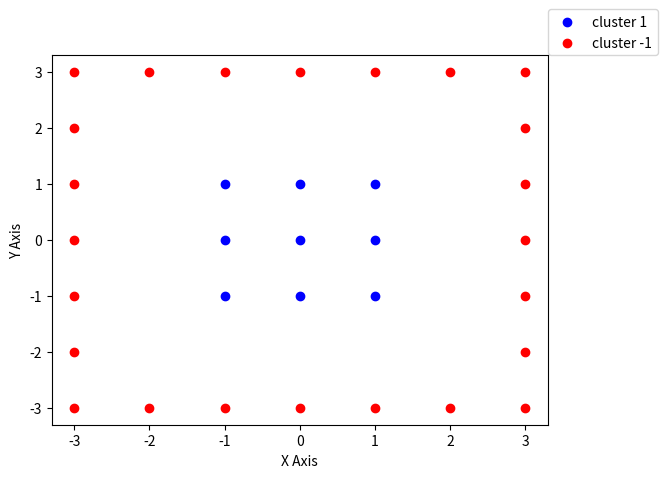

Python code for this plot:

# 2. Soru i şıkkı

# [redacted]
# [redacted]


import numpy as np                #numpy kütüphanesi import edildi
import matplotlib.pyplot as plt   # matplotlib kütüphanesi import edildi


counter=0;                        # Eğitim esnasında doğru çıktıları saymak için counter değiskeni olusturuldu.
                                  # İterasyon sınırına gelmeden tüm noktalar doğru sınıflandırılırsa döngüden çıkılacak    
test_counter=0;                   # Test sonuçlarının doğruluğunu saymak için değişken
iteration=50;                     # 50 iterasyon yapılacak
learning_rate = 1.0;              # learning rate 1 olarak belirlenmiştir.

cluster= [[0,-1,1], [0,0,1], [0,1,1], [1,-1,1], [1,0,1], [1,1,1], [-1,-1,1], [-1,0,1], [-1,1,1],
          [-3,3,-1], [-3,1,-1], [-3,0,-1], [-3,-1,-1], [-3,-3,-1], [-1,3,-1], [-1,-3,-1],
          [0,3,-1], [0,-3,-1], [1,3,-1], [1,-3,-1], [3,3,-1], [3,1,-1], [3,0,-1], [3,-1,-1],
          [3,-3,-1], [-2,3,-1], [-3,2,-1], [-3,-2,-1], [-2,-3,-1], [2,3,-1], [3,2,-1], [3,-2,-1], [2,-3,-1]]


def step_function(x):
    if(x<0): a=-1                           # x 0 dan küçük ise sonuç=-1
    else:  a=1                              # x 0 dan büyük ya da eşit ise sonuç=1
    return a                                # sonucu döndür


np.random.seed(40)                      # kod her çalıştırıldığında farklı değer vermemesi için seed fonksiyonu kullanıldı.
np.random.shuffle(cluster)              # cluster matrisindeki elemanların sırası rastgele değiştirildi
cluster_t = np.transpose(cluster)       # kümenin transpozu alındı
cluster_wl = np.delete(cluster_t, 2, 0) # cluster_t etiketleri de içeriyor. Bu yüzden etiket sütunu çıkartılmış hali cluster_wl değişkenine atandı.

np.random.seed(40)                  
w = np.random.randint(-2,3,(3,1))    # (3,1) boyutunda ilk ağırlık matrisi: [-2,2] aralığında
bias = np.ones((1,33))               # (1,33) boyutunda bias matrisi oluşturuldu

cluster_vector = np.append(cluster_wl, bias, axis=0)   #cluster_wl matrisine bias satırı eklendi.

length=len(cluster_vector[0])        # cluster_vector matrisi, cluster kümesinin transpozu olduğu için sütun sayısı eleman sayısını verecek.
                                     # length değişkeni cluster_vector sayısının sütun sayısı değerine eşitlendi
                            
 
for i in range(iteration):                # iterasyon sayısı kadar döngü devam edecek
    counter=0                             # counter değişkeni her iterasyon başlangıcında sıfırlanmalı
    for j in range(length):               # cluster_vector deki eleman sayısı kadar döngü devam edecek
        
        wt = np.transpose(w)                # her adımda ağırlık matrisi olan w matrisinin transpozu alınır
        xn=cluster_vector[:,j].reshape(3,1) # cluster_vector matrisinde sıradaki eleman wt ile çarpılabilecek hale getirilir.
        v = np.dot(wt,xn)                   # matrix çarpımı v değişkenine atanır. 
        y = step_function(v)                # v çıktısı basamak fonksiyonuna giriş olarak verildi     
        yd = cluster_t[2][j]                # cluster_t deki küme etiketini yd ye eşitliyoruz
        if(y==yd): counter+=1               # y ve yd birbirine eşit ise doğru sınıflandırma yapıldı. counter 1 arttırıldı.
            
        w = w + learning_rate*0.5*(yd-y)*xn # weight in güncellenmesi
        
    if(counter==length):break               # bütün elemanlar doğru sınıflandırıldıysa döngüden çık 
        
        
        
wt = np.transpose(w)           # en son güncellenmiş weight in transpozu wt ye eşitlendi

test_label = np.zeros((1,33))  # tabloda gerçek etiketler ve tahmin edilen etiketleri görsel olarak kıyaslamak için oluşturuldu.
 

for k in range(length):        # test kümesindeki bütün elemanlar için döngü
    
    xn=cluster_vector[:,k].reshape(3,1)   # cluster_vector matrisinde sıradaki eleman wt ile çarpılabilecek hale getirilir.
    v = np.dot(wt,xn)                     # matrix çarpımı v değişkenine atanır.
    y = step_function(v)                  # v çıktısı basamak fonksiyonuna giriş olarak verildi
    yd = cluster_t[2][k]               # cluster_t deki küme etiketini yd ye eşitliyoruz
    if(y==yd) : test_counter+=1        # y ve yd birbirine eşit ise doğru sınıflandırma yapıldı. test_counter 1 arttırıldı.
    
    test_label[0][k]=y                 # y değerini test_label matrisindeki sıradaki elemana eşitliyoruz    
    
result = (test_counter/length)*100     # sonuç % değerinin hesaplanması
print("%{:.2f}".format(result))        # sonucun yazdırılması

cluster_labeled = np.append(cluster_t, test_label, axis=0)   # gerçek etiketler ile modelimizin çıktıları tabloda alt alta gelecek şekilde birleştirildi
 

# kümedeki elemanların 2 boyutlu düzlemde çizdirilmesi

cluster_f = np.zeros((9,3))   # 1'ler kümesinin 9 adet elemanı için (9,3) boyutunda 0 matrisi oluşturuldu
cluster_s = np.zeros((24,3))  # -1'ler kümesinin 24 adet elemanı için (24,3) boyutunda 0 matrisi oluşturuldu
f,s = 0,0                     # 1'ler ve -1'ler kümelerinde sıradaki elemanı tutmak için


for n in range(length):           # cluster kümesindeki elemanlar için döngü

    if(cluster[n][2]==1):         # cluster kümesindeki sıradaki elemanın etiketi 1 ise 
        cluster_f[f]=cluster[n]   # sıradaki elemanı cluster_f matrisine ekle 
        f+=1                      # cluster_f matrisindeki sırayı 1 arttır.
   
    else:                         # cluster kümesindeki sıradaki elemanın etiketi -1 ise
       cluster_s[s]=cluster[n]    # sıradaki elemanı cluster_s matrisine ekle 
       s+=1                       # cluster_s matrisindeki sırayı 1 arttır.
      
        
fig = plt.figure()                # matplotlip kütüphanesi ile çizim yapmak için fonksiyonlar
ax = fig.add_subplot()            
      
plt.scatter(cluster_f[:,0], cluster_f[:,1], color='blue', label = "cluster 1"   ) # 1'ler kümesini mavi renkte çizdir
plt.scatter(cluster_s[:,0], cluster_s[:,1], color='red', label = "cluster -1"   ) # -1'ler kümesini kırmızı renkte çizdir

ax.set_xlabel('X Axis')    # eksenleri isimlendirme işlemi
ax.set_ylabel('Y Axis')

ax.legend(loc=(1,1))       # hangi regin angi kümeyi belirttiğini göstermek için sağ üst kısımda etiket bilgilendirmesi


 
